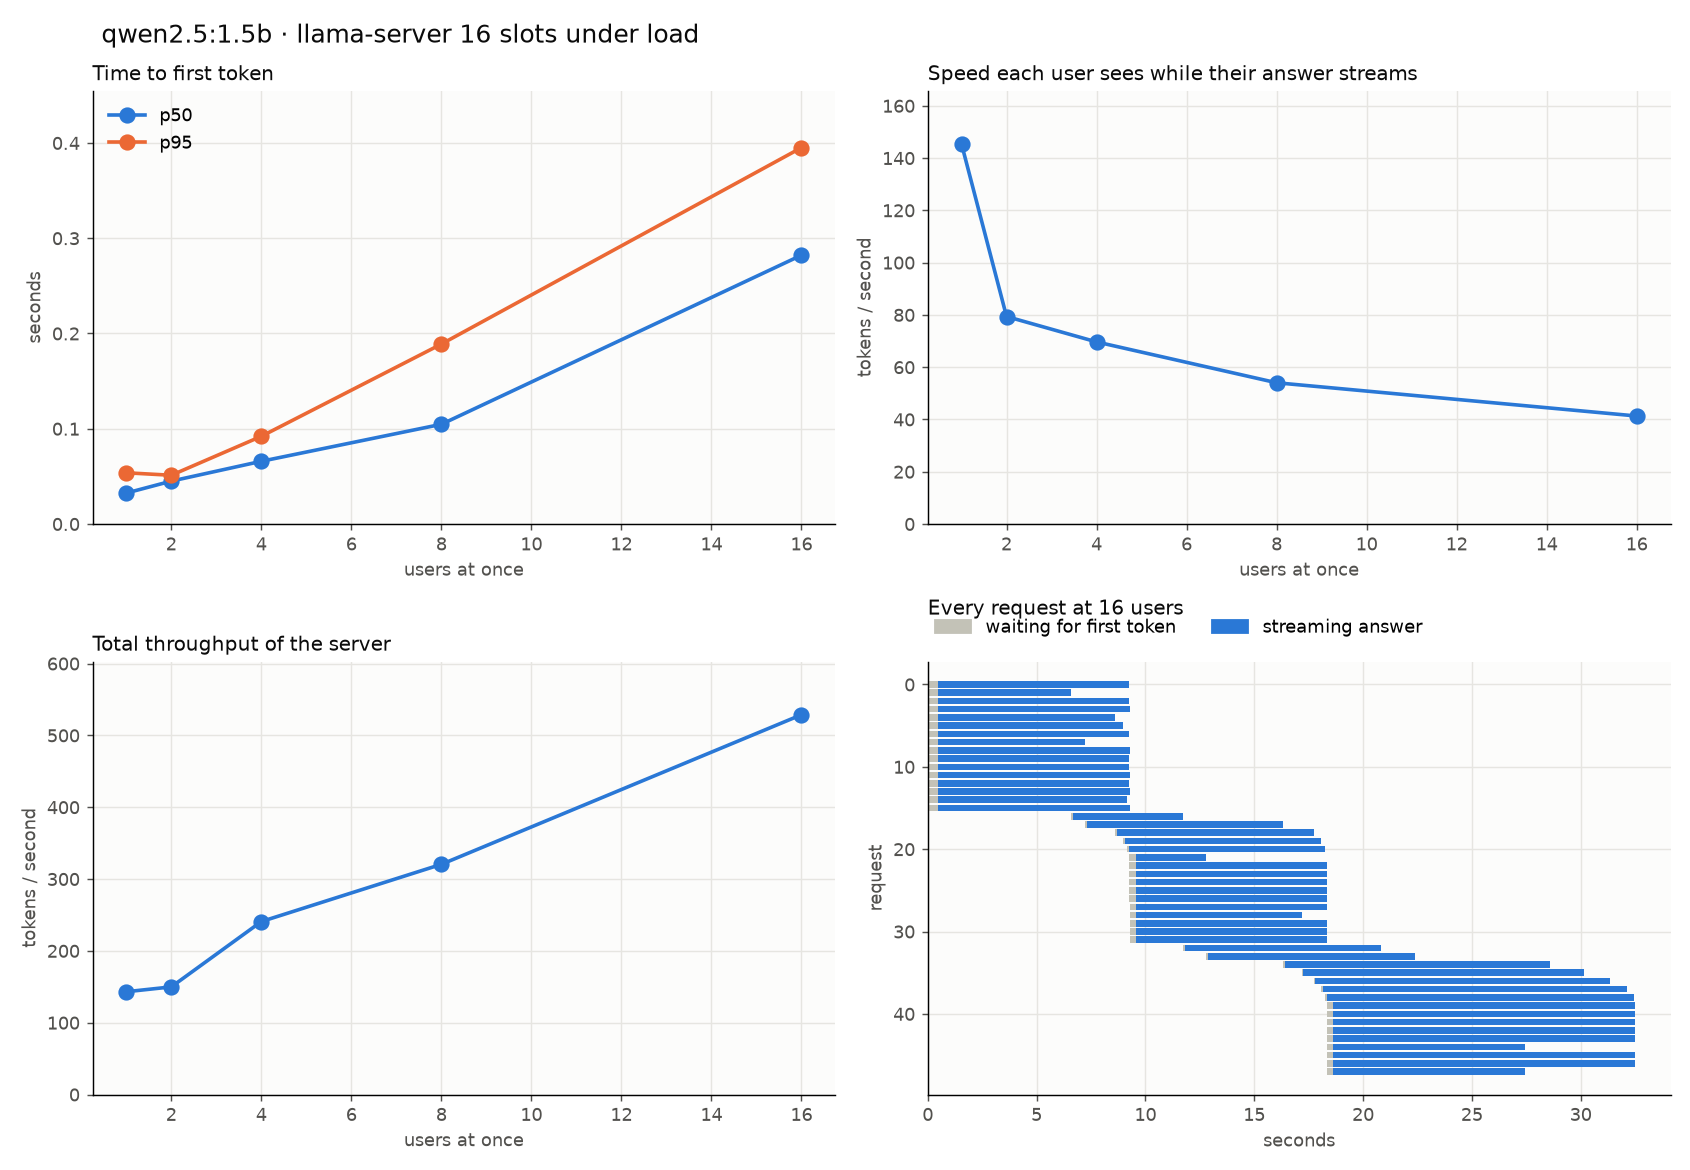

Values plotted in this chart, from the file beside it:
round, users, user, start_s, end_s, ttft_s, total_s, prompt_tokens, output_tokens, server_prefill_s, server_decode_s, tpot_ms
1, 1, 0, 0.0001597, 2.784, 0.03986, 2.784, 43, 400, 0.03071, 2.744, 6.878
1, 1, 0, 2.784, 3.483, 0.0104, 0.6987, 55, 101, 0.007787, 0.6882, 6.883
1, 1, 0, 3.483, 6.256, 0.0316, 2.772, 46, 400, 0.02995, 2.741, 6.869
1, 2, 0, 6.256, 10.64, 0.04801, 4.38, 40, 400, 0.04127, 4.331, 10.86
1, 2, 1, 6.26, 10.64, 0.04407, 4.377, 38, 400, 0.04139, 4.331, 10.86
1, 2, 1, 10.64, 13.43, 0.05346, 2.789, 49, 254, 0.04745, 2.736, 10.81
1, 2, 0, 10.64, 15.53, 0.05365, 4.897, 39, 400, 0.04731, 4.843, 12.14
1, 2, 1, 13.43, 19.22, 0.04446, 5.798, 46, 400, 0.03565, 5.753, 14.42
1, 2, 0, 15.53, 20.23, 0.04287, 4.695, 44, 400, 0.03521, 4.652, 11.66
1, 4, 0, 20.23, 22.36, 0.08843, 2.129, 49, 178, 0.08357, 2.041, 11.53
1, 4, 2, 20.23, 22.76, 0.08766, 2.53, 41, 210, 0.08317, 2.442, 11.69
1, 4, 1, 20.23, 23.22, 0.08783, 2.986, 46, 248, 0.08329, 2.898, 11.74
1, 4, 0, 22.36, 23.66, 0.05375, 1.297, 45, 103, 0.04117, 1.243, 12.19
1, 4, 3, 20.23, 25.05, 0.08775, 4.819, 38, 400, 0.08341, 4.731, 11.86
1, 4, 1, 23.22, 27.26, 0.06913, 4.04, 45, 339, 0.05036, 3.97, 11.75
1, 4, 2, 22.76, 27.56, 0.04129, 4.797, 40, 400, 0.0283, 4.756, 11.92
1, 4, 0, 23.66, 28.42, 0.05446, 4.764, 43, 400, 0.04152, 4.709, 11.8
1, 4, 3, 25.05, 29.64, 0.05411, 4.586, 38, 389, 0.03479, 4.531, 11.68
1, 4, 1, 27.26, 31.92, 0.05778, 4.666, 38, 400, 0.03779, 4.608, 11.55
1, 4, 2, 27.56, 32.26, 0.05376, 4.697, 46, 400, 0.03991, 4.643, 11.64
1, 4, 3, 29.64, 32.54, 0.05369, 2.902, 43, 262, 0.04083, 2.848, 10.91
1, 8, 5, 32.54, 35.27, 0.2094, 2.724, 40, 200, 0.2032, 2.515, 12.64
1, 8, 4, 32.54, 35.94, 0.2093, 3.398, 38, 249, 0.2028, 3.188, 12.86
1, 8, 2, 32.54, 36.15, 0.2094, 3.605, 39, 261, 0.2027, 3.396, 13.06
1, 8, 6, 32.54, 37.38, 0.209, 4.839, 39, 353, 0.203, 4.629, 13.15
1, 8, 3, 32.54, 38.04, 0.2088, 5.497, 44, 400, 0.2022, 5.288, 13.25
1, 8, 1, 32.54, 38.04, 0.2094, 5.498, 42, 400, 0.2025, 5.288, 13.25
1, 8, 0, 32.54, 38.04, 0.2095, 5.498, 40, 400, 0.2024, 5.288, 13.25
1, 8, 7, 32.54, 38.04, 0.2094, 5.497, 43, 400, 0.2035, 5.288, 13.25
1, 8, 5, 35.27, 40.7, 0.06972, 5.431, 43, 400, 0.049, 5.361, 13.44
1, 8, 3, 38.04, 41.05, 0.1285, 3.012, 47, 225, 0.1087, 2.884, 12.87
1, 8, 4, 35.94, 41.38, 0.07805, 5.437, 45, 400, 0.05221, 5.359, 13.43
1, 8, 2, 36.15, 41.57, 0.07715, 5.424, 53, 400, 0.05258, 5.347, 13.4
1, 8, 1, 38.04, 41.99, 0.1272, 3.953, 42, 290, 0.1076, 3.826, 13.24
1, 8, 6, 37.38, 42.05, 0.0802, 4.669, 46, 340, 0.05298, 4.592, 13.54
1, 8, 6, 42.05, 42.28, 0.07657, 0.2295, 46, 13, 0.05204, 0.1528, 12.75
1, 8, 7, 38.04, 43.32, 0.1268, 5.277, 46, 351, 0.1077, 5.15, 14.71
1, 8, 0, 38.04, 44.35, 0.1273, 6.305, 52, 400, 0.1079, 6.178, 15.48
1, 8, 5, 40.7, 49.14, 0.05641, 8.442, 42, 400, 0.03572, 8.385, 21.02
1, 8, 3, 41.05, 49.9, 0.04404, 8.847, 38, 400, 0.02942, 8.803, 22.06
1, 8, 4, 41.38, 50.46, 0.06439, 9.082, 39, 400, 0.03936, 9.017, 22.6
1, 8, 2, 41.57, 50.77, 0.07753, 9.198, 43, 400, 0.05199, 9.12, 22.86
1, 8, 1, 41.99, 51.31, 0.04287, 9.315, 40, 400, 0.02796, 9.272, 23.24
1, 8, 7, 43.32, 52.2, 0.0906, 8.882, 47, 400, 0.05853, 8.791, 22.03
1, 8, 0, 44.35, 52.54, 0.06017, 8.192, 38, 400, 0.03824, 8.132, 20.38
1, 16, 1, 52.54, 59.12, 0.46, 6.581, 42, 286, 0.4335, 6.118, 21.48
1, 16, 7, 52.54, 59.76, 0.4605, 7.213, 55, 313, 0.4344, 6.752, 21.64
1, 16, 4, 52.54, 61.17, 0.46, 8.623, 45, 376, 0.4338, 8.163, 21.77
1, 16, 5, 52.54, 61.53, 0.4592, 8.99, 45, 391, 0.4333, 8.531, 21.87
1, 16, 14, 52.54, 61.7, 0.4595, 9.16, 43, 397, 0.434, 8.7, 21.97
1, 16, 12, 52.54, 61.81, 0.4581, 9.265, 48, 400, 0.4328, 8.807, 22.07
1, 16, 6, 52.54, 61.81, 0.4587, 9.265, 42, 400, 0.433, 8.807, 22.07
1, 16, 9, 52.54, 61.81, 0.4586, 9.265, 64, 400, 0.4331, 8.807, 22.07
1, 16, 10, 52.54, 61.81, 0.4593, 9.266, 43, 400, 0.4336, 8.806, 22.07
1, 16, 0, 52.54, 61.81, 0.4612, 9.268, 49, 400, 0.4342, 8.806, 22.07
1, 16, 2, 52.54, 61.81, 0.4613, 9.267, 44, 400, 0.4347, 8.806, 22.07
1, 16, 11, 52.54, 61.81, 0.4609, 9.267, 38, 400, 0.4348, 8.806, 22.07
1, 16, 15, 52.54, 61.81, 0.4609, 9.267, 50, 400, 0.4351, 8.806, 22.07
1, 16, 8, 52.54, 61.81, 0.4616, 9.268, 38, 400, 0.4353, 8.806, 22.07
1, 16, 3, 52.54, 61.81, 0.4623, 9.268, 38, 400, 0.4356, 8.806, 22.07
... 126 more rows
